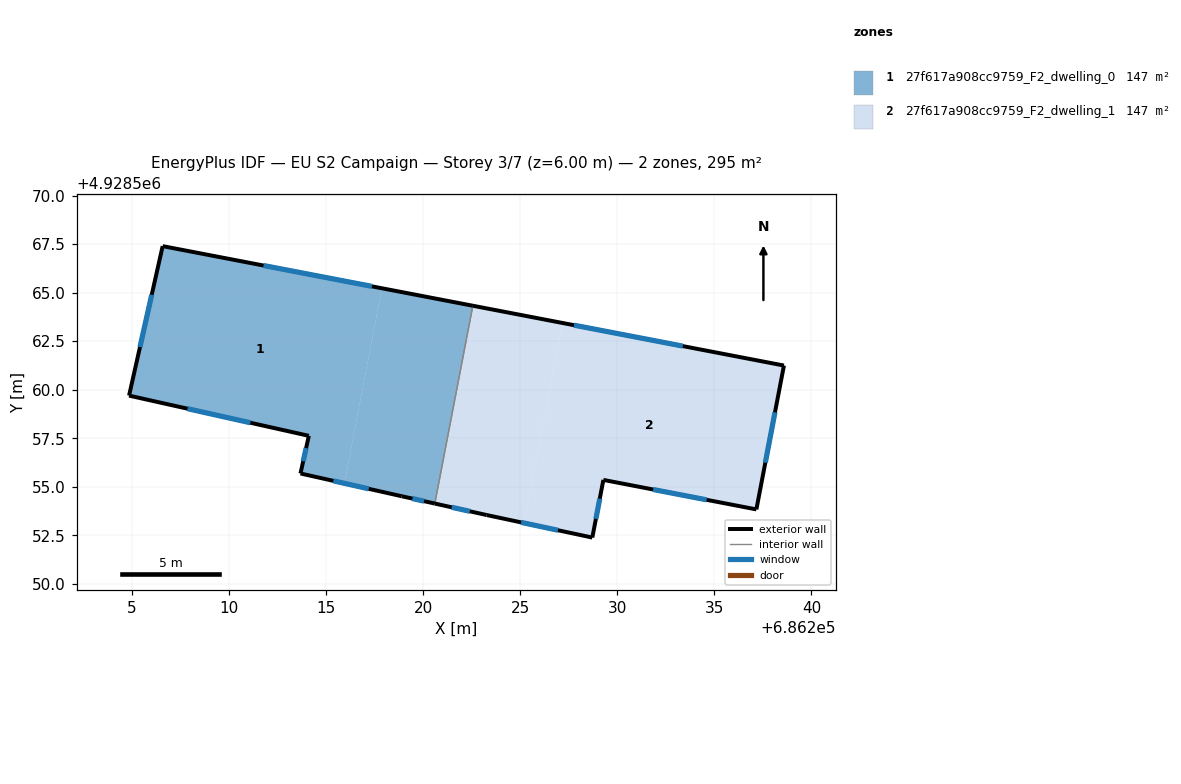
=== STOREY PLAN SPEC (per zone: floor XY polygon, exterior-wall plan segments, windows/doors) ===
zone 1: 27f617a908cc9759_F2_dwelling_0  (147.4 m²)
  floor: (686215.95, 4928555.18) (686217.88, 4928565.22) (686206.59, 4928567.39) (686204.86, 4928559.70) (686214.12, 4928557.62) (686213.69, 4928555.69)
  floor: (686220.60, 4928554.14) (686222.56, 4928564.32) (686217.88, 4928565.22) (686215.95, 4928555.18) (686218.90, 4928554.51)
  exterior wall: (686214.12, 4928557.62) – (686204.86, 4928559.70)  [9.5 m]
    window: (686211.11, 4928558.30) – (686207.87, 4928559.02)  [3.5 m²]
  exterior wall: (686204.86, 4928559.70) – (686206.59, 4928567.39)  [7.9 m]
    window: (686205.42, 4928562.20) – (686206.03, 4928564.89)  [2.9 m²]
  exterior wall: (686206.59, 4928567.39) – (686222.56, 4928564.33)  [16.3 m]
    window: (686211.78, 4928566.40) – (686217.37, 4928565.32)  [6.0 m²]
  exterior wall: (686220.60, 4928554.14) – (686218.90, 4928554.51)  [1.7 m]
    window: (686220.05, 4928554.26) – (686219.45, 4928554.39)  [0.6 m²]
  exterior wall: (686218.90, 4928554.51) – (686213.69, 4928555.69)  [5.3 m]
    window: (686217.20, 4928554.90) – (686215.38, 4928555.31)  [2.0 m²]
  exterior wall: (686213.69, 4928555.69) – (686214.12, 4928557.62)  [2.0 m]
    window: (686213.83, 4928556.32) – (686213.98, 4928556.99)  [0.7 m²]
  interior walls: 1
zone 2: 27f617a908cc9759_F2_dwelling_1  (147.4 m²)
  floor: (686225.21, 4928553.13) (686227.19, 4928563.44) (686222.56, 4928564.32) (686220.60, 4928554.14) (686223.28, 4928553.54)
  floor: (686237.17, 4928553.83) (686238.59, 4928561.25) (686227.19, 4928563.44) (686225.21, 4928553.13) (686228.72, 4928552.38) (686229.29, 4928555.36)
  exterior wall: (686228.72, 4928552.38) – (686223.28, 4928553.54)  [5.6 m]
    window: (686226.95, 4928552.76) – (686225.05, 4928553.17)  [2.0 m²]
  exterior wall: (686223.28, 4928553.54) – (686220.60, 4928554.14)  [2.7 m]
    window: (686222.41, 4928553.74) – (686221.47, 4928553.94)  [1.0 m²]
  exterior wall: (686222.56, 4928564.33) – (686238.59, 4928561.25)  [16.3 m]
    window: (686227.77, 4928563.32) – (686233.38, 4928562.25)  [6.0 m²]
  exterior wall: (686238.59, 4928561.25) – (686237.17, 4928553.83)  [7.5 m]
    window: (686238.13, 4928558.84) – (686237.63, 4928556.24)  [2.8 m²]
  exterior wall: (686237.17, 4928553.83) – (686229.29, 4928555.36)  [8.0 m]
    window: (686234.60, 4928554.33) – (686231.85, 4928554.86)  [2.9 m²]
  exterior wall: (686229.29, 4928555.36) – (686228.72, 4928552.38)  [3.0 m]
    window: (686229.10, 4928554.39) – (686228.90, 4928553.35)  [1.1 m²]
  interior walls: 1

=== DERIVED (storey summary) ===
Building: EU S2 Campaign
Storey: 3 of 7  (floor level z = 6.00 m)
Storey gross floor area: 294.9 m²
Zones on this storey: 2
  - 27f617a908cc9759_F2_dwelling_0: floor 147.4 m²; exterior wall 42.7 m (128.2 m²); 6 window(s) 15.7 m²; WWR 12.2%
  - 27f617a908cc9759_F2_dwelling_1: floor 147.4 m²; exterior wall 43.2 m (129.6 m²); 6 window(s) 15.8 m²; WWR 12.2%
Zone adjacency (shared interzone walls):
  - 27f617a908cc9759_F2_dwelling_0 ↔ 27f617a908cc9759_F2_dwelling_1